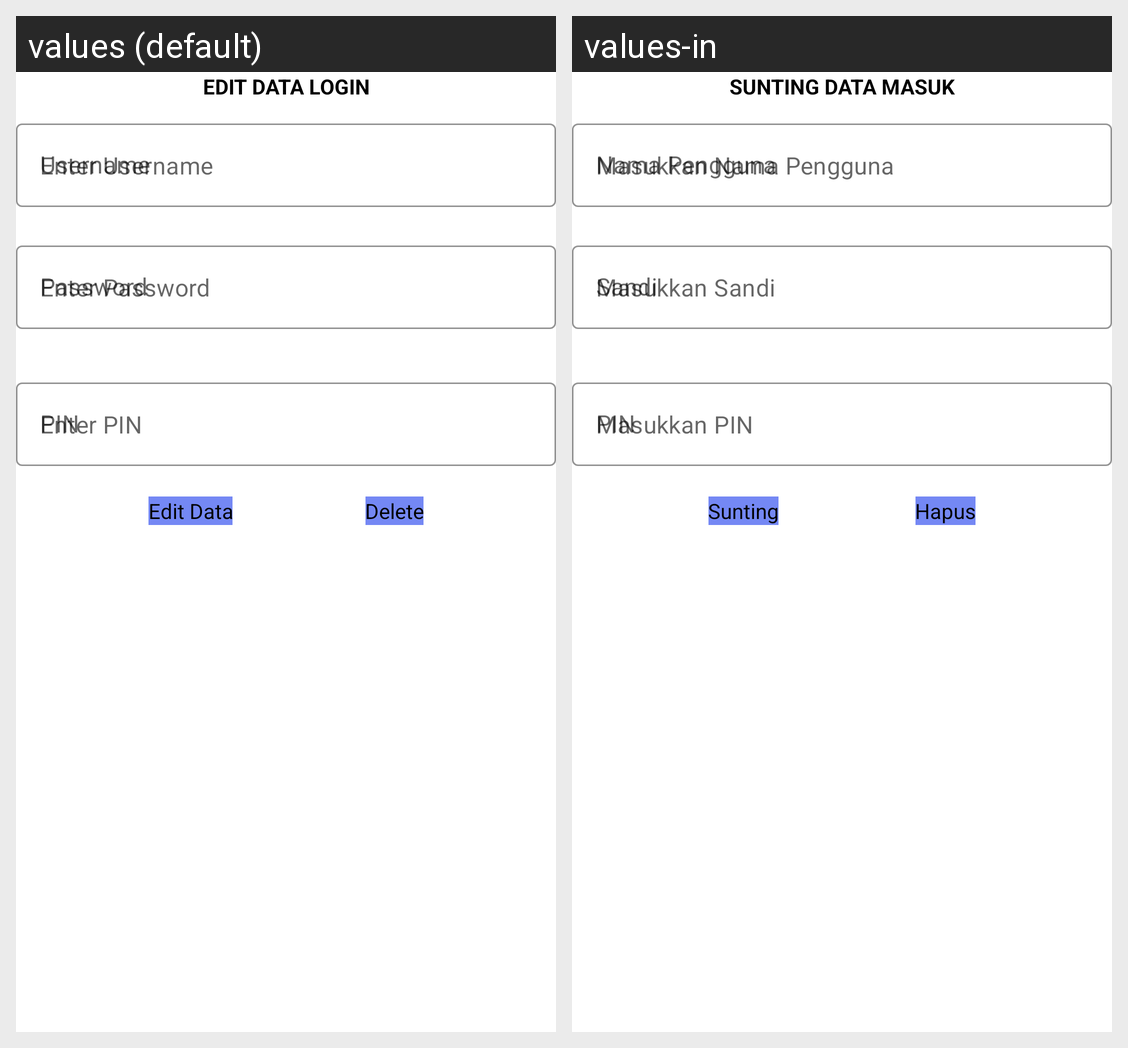

Translations of the strings shown on this Android screen, per locale in the grid:
Android screen res/layout/activity_edit_login.xml rendered under 2 locales, left to right: values (default), values-in. Device: Nexus 5 (rendered at 1080×1920; each locale shown at half size, 540×960, under a caption strip naming it); theme Theme.CRUD.
Strings drawn on this screen, with the default value and each locale's value (text and hints the layout hard-codes, and strings that could not be matched under every locale, appear in the picture but are not listed):

edit_data_login
  values: Edit Data Login
  values-in: Sunting Data Masuk

username
  values: Username
  values-in: Nama Pengguna

password
  values: Password
  values-in: Sandi

pin
  values: PIN
  values-in: PIN

edit
  values: Edit Data
  values-in: Sunting

delete
  values: Delete
  values-in: Hapus
